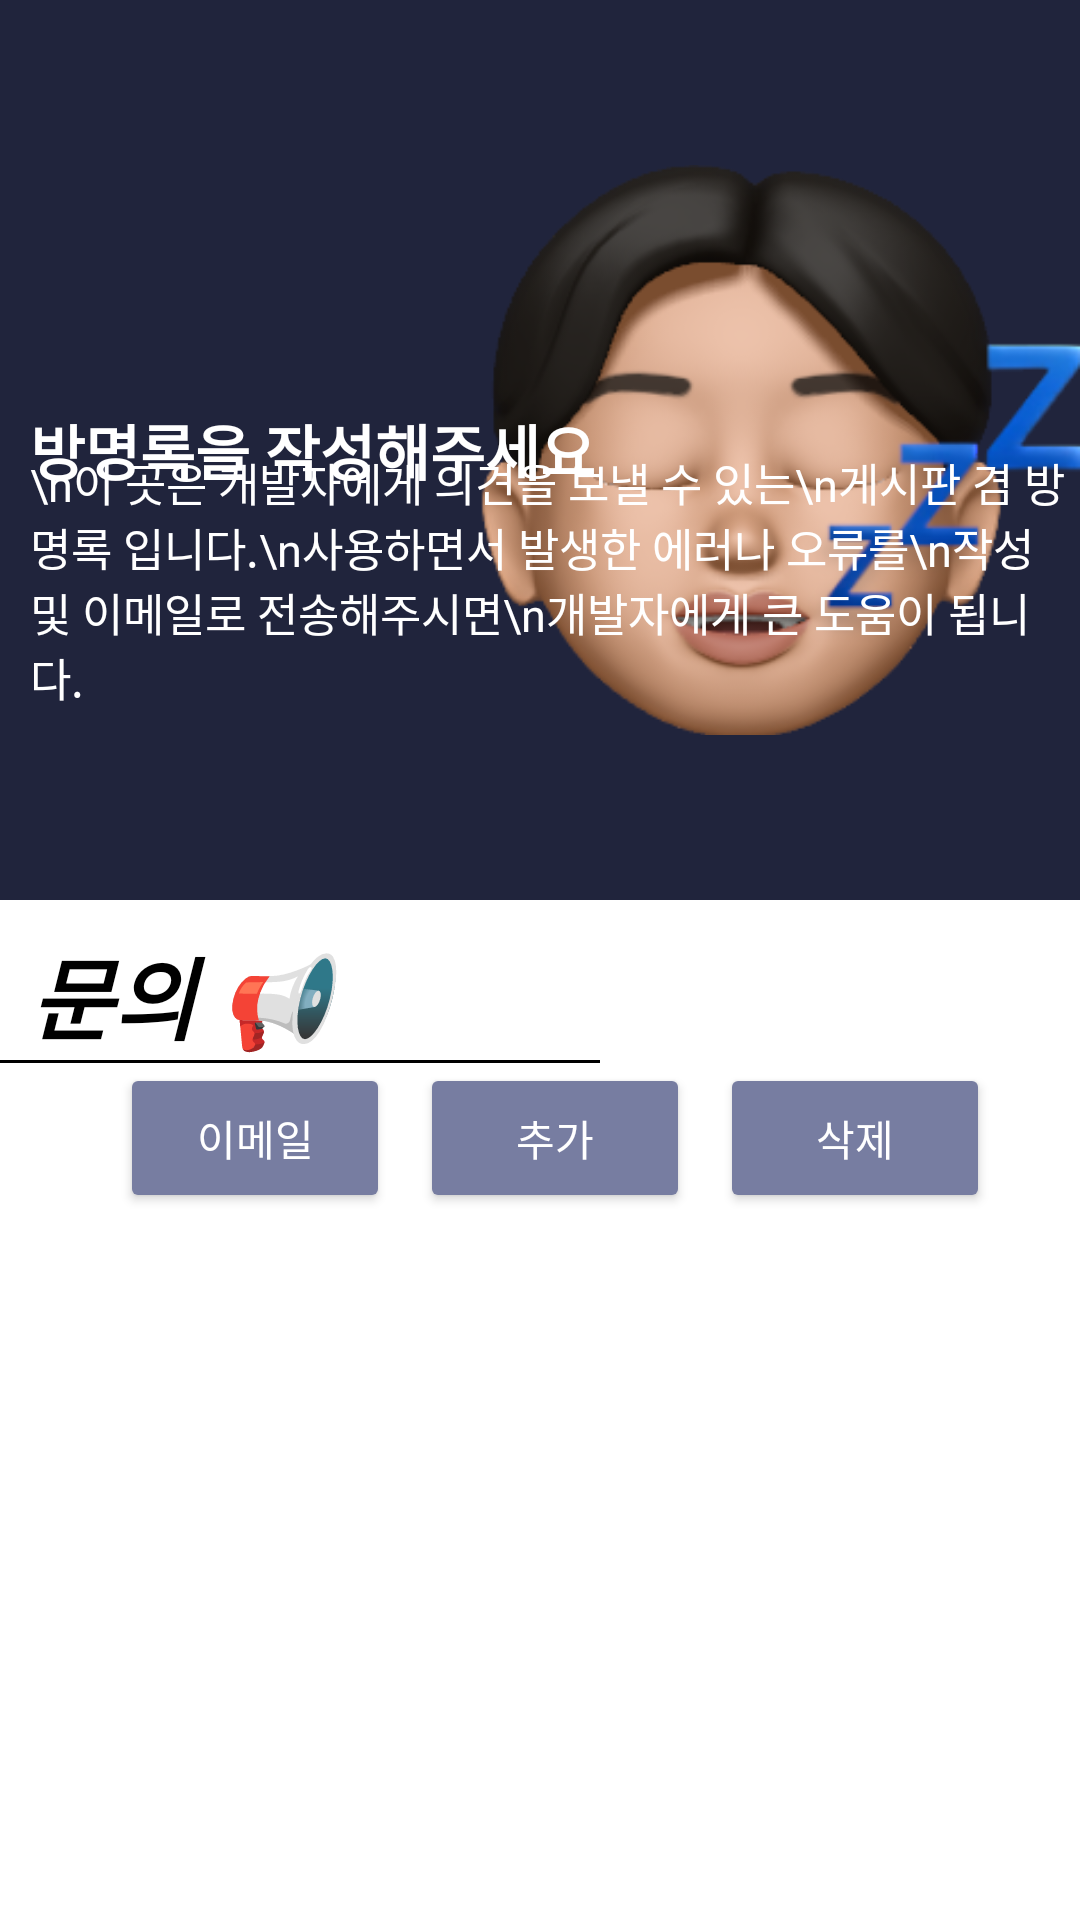

Android layout source for this screen:
<!-- AndroidManifest.xml: application theme Theme.SEOSEUOFOLIO -->
<!-- res/layout/fragment_dm.xml -->
<?xml version="1.0" encoding="utf-8"?>
<LinearLayout
    xmlns:android="http://schemas.android.com/apk/res/android"
    xmlns:app="http://schemas.android.com/apk/res-auto"
    xmlns:tools="http://schemas.android.com/tools"

    android:layout_width="match_parent"
    android:layout_height="match_parent">


    <androidx.core.widget.NestedScrollView
        android:layout_width="match_parent"
        android:layout_height="match_parent">

        <LinearLayout
            android:layout_width="match_parent"
            android:layout_height="match_parent"
            android:orientation="vertical"
            >
            <FrameLayout
                android:layout_width="match_parent"
                android:layout_height="300dp"
                android:background="@color/bg"
                android:orientation="vertical"
                >

                <ImageView
                    android:layout_width="200dp"
                    android:layout_height="200dp"
                    android:src="@drawable/icon"
                    android:layout_gravity="right|center_vertical"/>

                <TextView

                    android:layout_width="wrap_content"
                    android:layout_height="wrap_content"
                    android:text="방명록을 작성해주세요"
                    android:textStyle="bold"
                    android:textColor="@color/white"
                    android:textSize="20dp"
                    android:layout_marginLeft="10dp"
                    android:layout_gravity="center_vertical"
                    />

                <TextView
                    android:layout_width="wrap_content"
                    android:layout_height="wrap_content"
                    android:layout_marginLeft="10dp"
                    android:text="\n이 곳은 개발자에게 의견을 보낼 수 있는\n게시판 겸 방명록 입니다.\n사용하면서 발생한 에러나 오류를\n작성 및 이메일로 전송해주시면\n개발자에게 큰 도움이 됩니다."
                    android:textColor="@color/white"
                    android:textSize="15dp"
                    android:layout_marginTop="150dp"

                    />



            </FrameLayout>

            <TextView
                android:layout_marginTop="10dp"
                android:layout_width="match_parent"
                android:layout_height="wrap_content"
                android:text="문의 📢"
                android:textStyle="bold|italic"
                android:textColor="@color/black"
                android:textSize="30dp"
                android:layout_marginLeft="10dp"/>

            <View
                android:layout_width="200dp"
                android:layout_height="1dp"
                android:background="@color/black"/>

            <LinearLayout
                android:layout_width="match_parent"
                android:layout_height="wrap_content"
                android:orientation="horizontal"
                android:gravity="center">

                <Button
                    android:id="@+id/email"
                    android:layout_width="90dp"
                    android:layout_height="50dp"
                    android:backgroundTint="#777DA1"
                    android:layout_marginLeft="10dp"
                    android:textColor="@color/white"
                    android:text="이메일"/>

                <Button
                    android:id="@+id/add"
                    android:layout_width="90dp"
                    android:layout_height="50dp"
                    android:backgroundTint="#777DA1"
                    android:layout_marginLeft="10dp"
                    android:textColor="@color/white"
                    android:text="추가"/>

                <Button
                    android:id="@+id/del"
                    android:layout_width="90dp"
                    android:layout_height="50dp"
                    android:backgroundTint="#777DA1"
                    android:layout_marginLeft="10dp"
                    android:textColor="@color/white"
                    android:text="삭제"/>

            </LinearLayout>























            <androidx.recyclerview.widget.RecyclerView
                android:id="@+id/recyclerviewDm"
                android:layout_width="match_parent"
                android:layout_height="0dp"
                android:layout_weight="1"
                app:layout_behavior="@string/hide_bottom_view_on_scroll_behavior"
                />


        </LinearLayout>

    </androidx.core.widget.NestedScrollView>

</LinearLayout>
<!-- resources referenced by this layout -->
<resources>
  <color name="bg">#20243C</color>
  <color name="black">#FF000000</color>
  <color name="white">#FFFFFFFF</color>
  <!-- drawable icon: png bitmap (drawable, 86387 bytes) -->
  <style name="Theme.SEOSEUOFOLIO" parent="Theme.MaterialComponents.DayNight.NoActionBar">
          
          <item name="colorPrimary">#00000000</item>
          <item name="colorPrimaryVariant">@color/bg</item>
          <item name="colorOnPrimary">@color/white</item>
          
          <item name="colorSecondary">@color/teal_200</item>
          <item name="colorSecondaryVariant">@color/black</item>
          <item name="colorOnSecondary">@color/black</item>
          
          <item name="android:statusBarColor" tools:targetApi="l">?attr/colorPrimaryVariant</item>
          
      </style>
  <color name="teal_200">#FF03DAC5</color>
</resources>
